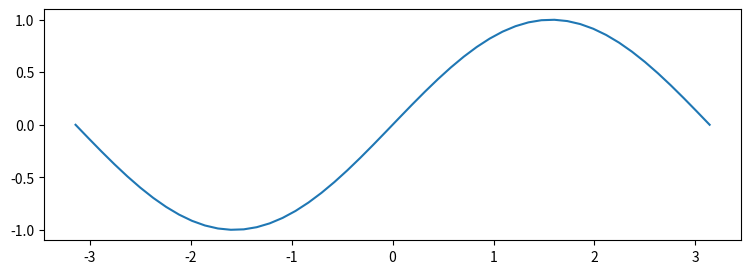

Generate this figure with matplotlib:
print("Yay! Everything is installed correctly!")

import matplotlib.pyplot as plt
import math
import numpy as np

x = x = np.linspace(-np.pi, np.pi)
y = np.sin(x)

plt.figure(figsize=(9, 3))
plt.plot(x, y)
print("Pure sin wave is plotted!")

used_flag = False

if not used_flag:
    print("Firts time")
    used_flag = True
else:
    print("Second time")